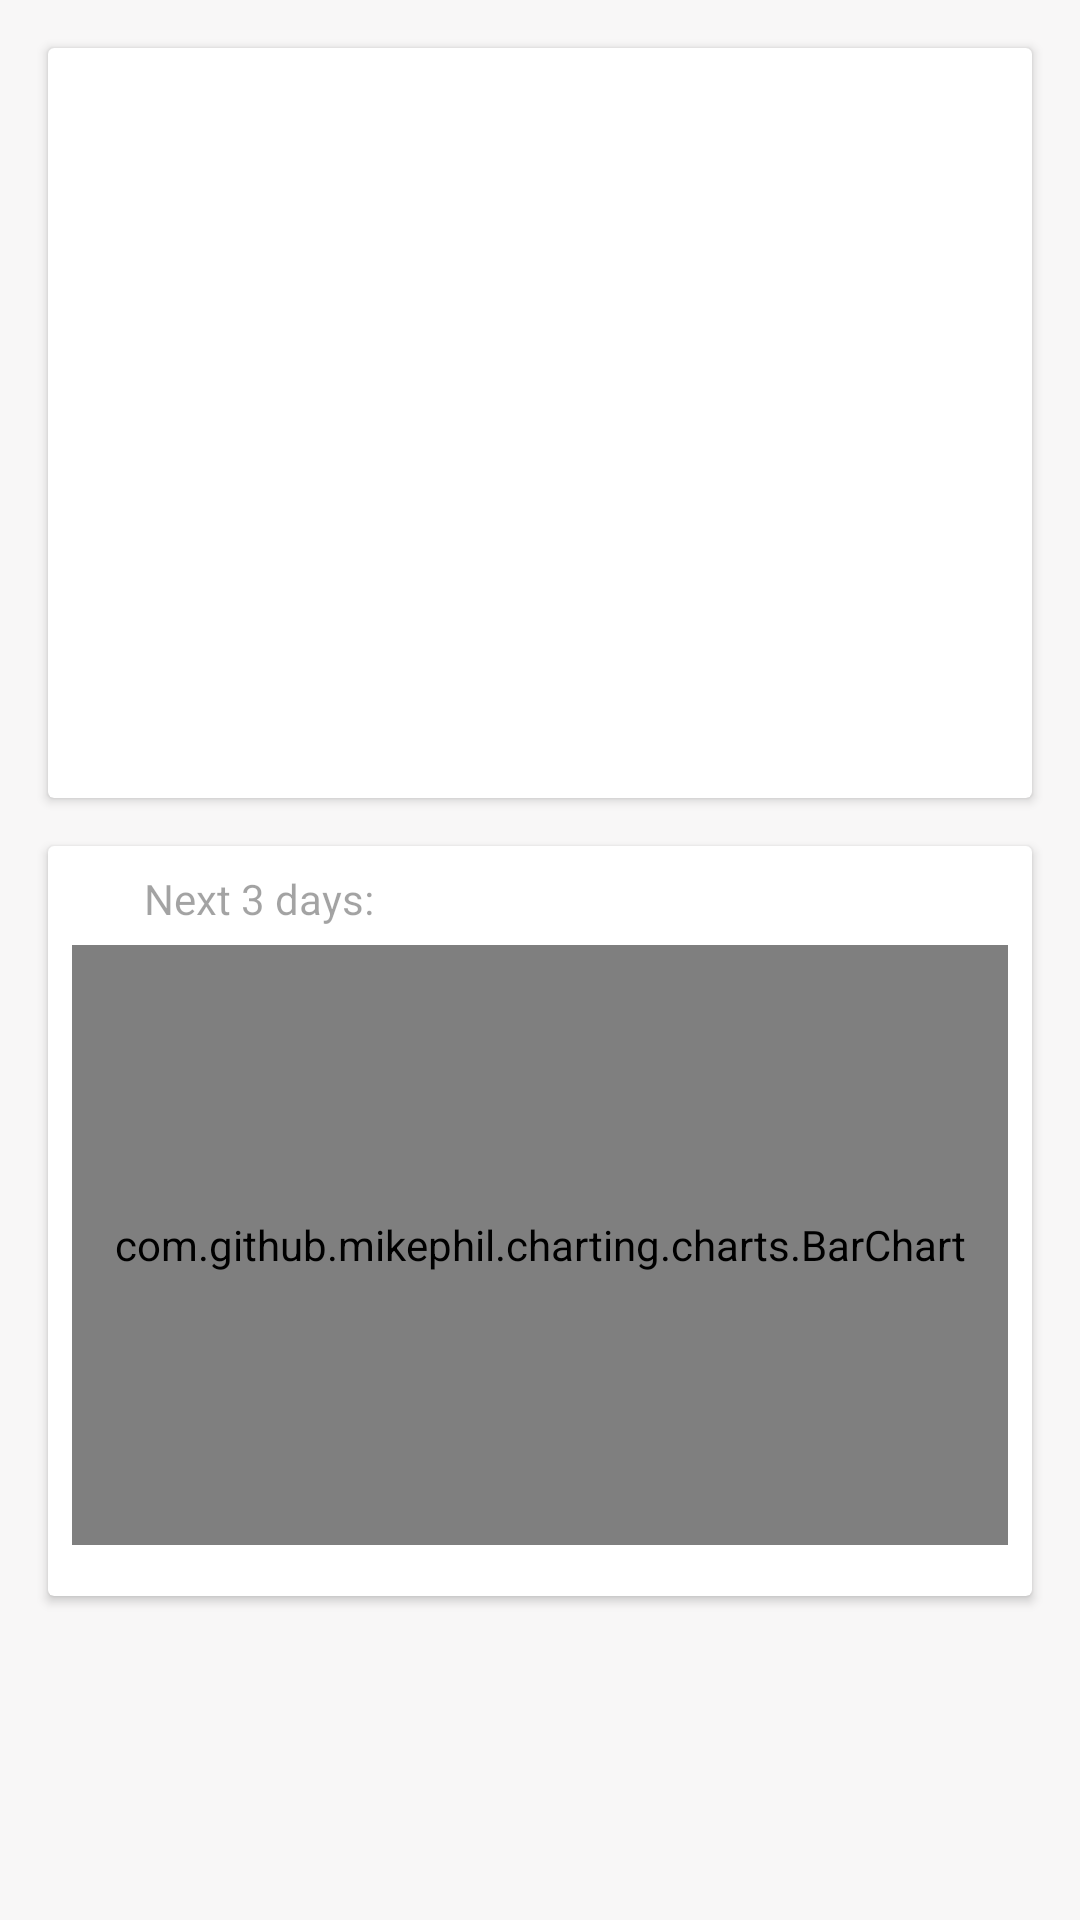

Android layout source for this screen:
<!-- AndroidManifest.xml: application theme Theme.Weather -->
<!-- res/layout/activity_detail_weather.xml -->
<?xml version="1.0" encoding="utf-8"?>
<androidx.constraintlayout.widget.ConstraintLayout xmlns:android="http://schemas.android.com/apk/res/android"
    xmlns:app="http://schemas.android.com/apk/res-auto"
    xmlns:tools="http://schemas.android.com/tools"
    android:layout_width="match_parent"
    android:layout_height="match_parent"
    android:background="@color/background_base"
    tools:context=".home.presentation.detail.DetailWeatherActivity">

    <ScrollView
        android:layout_width="match_parent"
        android:paddingBottom="@dimen/padding_item_list"
        android:fillViewport="true"
        android:id="@+id/svContent"
        android:layout_height="match_parent">
        
        <androidx.constraintlayout.widget.ConstraintLayout
            android:layout_width="match_parent"
            android:paddingBottom="@dimen/padding_item_list"
            android:layout_height="wrap_content">

            <androidx.cardview.widget.CardView
                android:id="@+id/cardView"
                android:layout_width="match_parent"
                android:layout_height="@dimen/card_detail"
                android:layout_marginStart="@dimen/margin_medium"
                android:layout_marginTop="@dimen/margin_medium"
                android:layout_marginEnd="@dimen/margin_medium"
                android:background="@color/white"
                android:elevation="@dimen/card_elevation"
                app:cardCornerRadius="@dimen/cardview_default_radius"
                app:layout_constraintEnd_toEndOf="parent"
                app:layout_constraintStart_toStartOf="parent"
                app:layout_constraintTop_toTopOf="parent">

                <androidx.constraintlayout.widget.ConstraintLayout
                    android:layout_width="match_parent"
                    android:layout_height="match_parent">

                    <TextView
                        android:id="@+id/tvLocation"
                        android:layout_width="wrap_content"
                        android:layout_height="wrap_content"
                        android:textColor="@color/black"
                        android:textSize="@dimen/text_size_large"
                        android:layout_marginStart="@dimen/margin_large"
                        tools:text="Bogota"
                        app:layout_constraintBottom_toBottomOf="parent"
                        app:layout_constraintStart_toStartOf="parent"
                        app:layout_constraintTop_toTopOf="parent" />

                    <TextView
                        android:id="@+id/tvCurrentTemp"
                        android:layout_width="wrap_content"
                        android:layout_height="wrap_content"
                        android:textStyle="bold"
                        android:layout_marginStart="@dimen/margin_medium"
                        tools:text="31^"
                        android:textColor="@color/teal_700"
                        android:textSize="@dimen/text_size_large"
                        app:layout_constraintBottom_toBottomOf="@+id/tvLocation"
                        app:layout_constraintStart_toEndOf="@+id/tvLocation"
                        app:layout_constraintTop_toTopOf="@+id/tvLocation" />

                    <TextView
                        android:id="@+id/tvCondition"
                        android:layout_width="wrap_content"
                        android:layout_height="wrap_content"
                        android:layout_marginStart="@dimen/margin_large"
                        android:textColor="@color/background_floating"
                        android:layout_marginTop="@dimen/margin_small"
                        tools:text="Parcialmente nublado"
                        app:layout_constraintStart_toStartOf="parent"
                        app:layout_constraintTop_toBottomOf="@+id/tvCurrentTemp" />

                </androidx.constraintlayout.widget.ConstraintLayout>

            </androidx.cardview.widget.CardView>

            <androidx.cardview.widget.CardView
                android:layout_width="match_parent"
                android:layout_height="@dimen/card_detail"
                android:layout_marginStart="@dimen/margin_medium"
                android:layout_marginTop="@dimen/margin_medium"
                android:layout_marginEnd="@dimen/margin_medium"
                android:background="@color/white"
                android:elevation="@dimen/card_elevation"
                app:cardCornerRadius="@dimen/cardview_default_radius"
                app:layout_constraintEnd_toEndOf="parent"
                app:layout_constraintStart_toStartOf="parent"
                app:layout_constraintTop_toBottomOf="@+id/cardView">

                <androidx.constraintlayout.widget.ConstraintLayout
                    android:layout_width="match_parent"
                    android:layout_height="match_parent">

                    <TextView
                        android:layout_width="wrap_content"
                        android:layout_height="wrap_content"
                        android:layout_marginStart="@dimen/margin_large"
                        android:layout_marginTop="@dimen/margin_small"
                        android:text="@string/title_chart"
                        android:textColor="@color/background_floating"
                        app:layout_constraintStart_toStartOf="parent"
                        app:layout_constraintTop_toTopOf="parent" />


                    <com.github.mikephil.charting.charts.BarChart
                        android:id="@+id/bcWeatherDays"
                        android:layout_width="match_parent"
                        android:layout_height="@dimen/barchart_height"
                        android:layout_marginStart="@dimen/margin_small"
                        android:layout_marginTop="@dimen/margin_medium"
                        android:layout_marginEnd="@dimen/margin_small"
                        app:layout_constraintBottom_toBottomOf="parent"
                        app:layout_constraintEnd_toEndOf="parent"
                        app:layout_constraintStart_toStartOf="parent"
                        app:layout_constraintTop_toTopOf="parent" />

                </androidx.constraintlayout.widget.ConstraintLayout>

            </androidx.cardview.widget.CardView>

        </androidx.constraintlayout.widget.ConstraintLayout>

    </ScrollView>

    <Button
        android:layout_width="wrap_content"
        android:text="@string/retry"
        android:id="@+id/btRetry"
        android:visibility="gone"
        android:layout_height="wrap_content"
        app:layout_constraintBottom_toBottomOf="parent"
        app:layout_constraintEnd_toEndOf="parent"
        app:layout_constraintStart_toStartOf="parent"
        app:layout_constraintTop_toTopOf="parent"/>

    <ProgressBar
        android:id="@+id/pbDetail"
        android:layout_width="wrap_content"
        android:layout_height="wrap_content"
        app:layout_constraintBottom_toBottomOf="parent"
        app:layout_constraintEnd_toEndOf="parent"
        app:layout_constraintStart_toStartOf="parent"
        app:layout_constraintTop_toTopOf="parent" />

</androidx.constraintlayout.widget.ConstraintLayout>
<!-- resources referenced by this layout -->
<resources>
  <color name="background_base">#5CEAE9E9</color>
  <color name="background_floating">#5C000000</color>
  <color name="black">#FF000000</color>
  <color name="teal_700">#FF018786</color>
  <color name="white">#FFFFFFFF</color>
  <dimen name="barchart_height">200dp</dimen>
  <dimen name="card_detail">250dp</dimen>
  <dimen name="card_elevation">24dp</dimen>
  <dimen name="margin_large">32dp</dimen>
  <dimen name="margin_medium">16dp</dimen>
  <dimen name="margin_small">8dp</dimen>
  <dimen name="padding_item_list">24dp</dimen>
  <dimen name="text_size_large">24sp</dimen>
  <string name="retry">Retry</string>
  <string name="title_chart">Next 3 days:</string>
  <style name="Theme.Weather" parent="Theme.MaterialComponents.DayNight.DarkActionBar">
          
          <item name="colorPrimary">@color/teal_700</item>
          <item name="colorPrimaryVariant">@color/teal_200</item>
          <item name="colorOnPrimary">@color/white</item>
          
          <item name="colorSecondary">@color/teal_200</item>
          <item name="colorSecondaryVariant">@color/teal_700</item>
          <item name="colorOnSecondary">@color/black</item>
          
          <item name="android:statusBarColor" tools:targetApi="l">?attr/colorPrimaryVariant</item>
          
      </style>
  <color name="teal_200">#FF03DAC5</color>
</resources>
